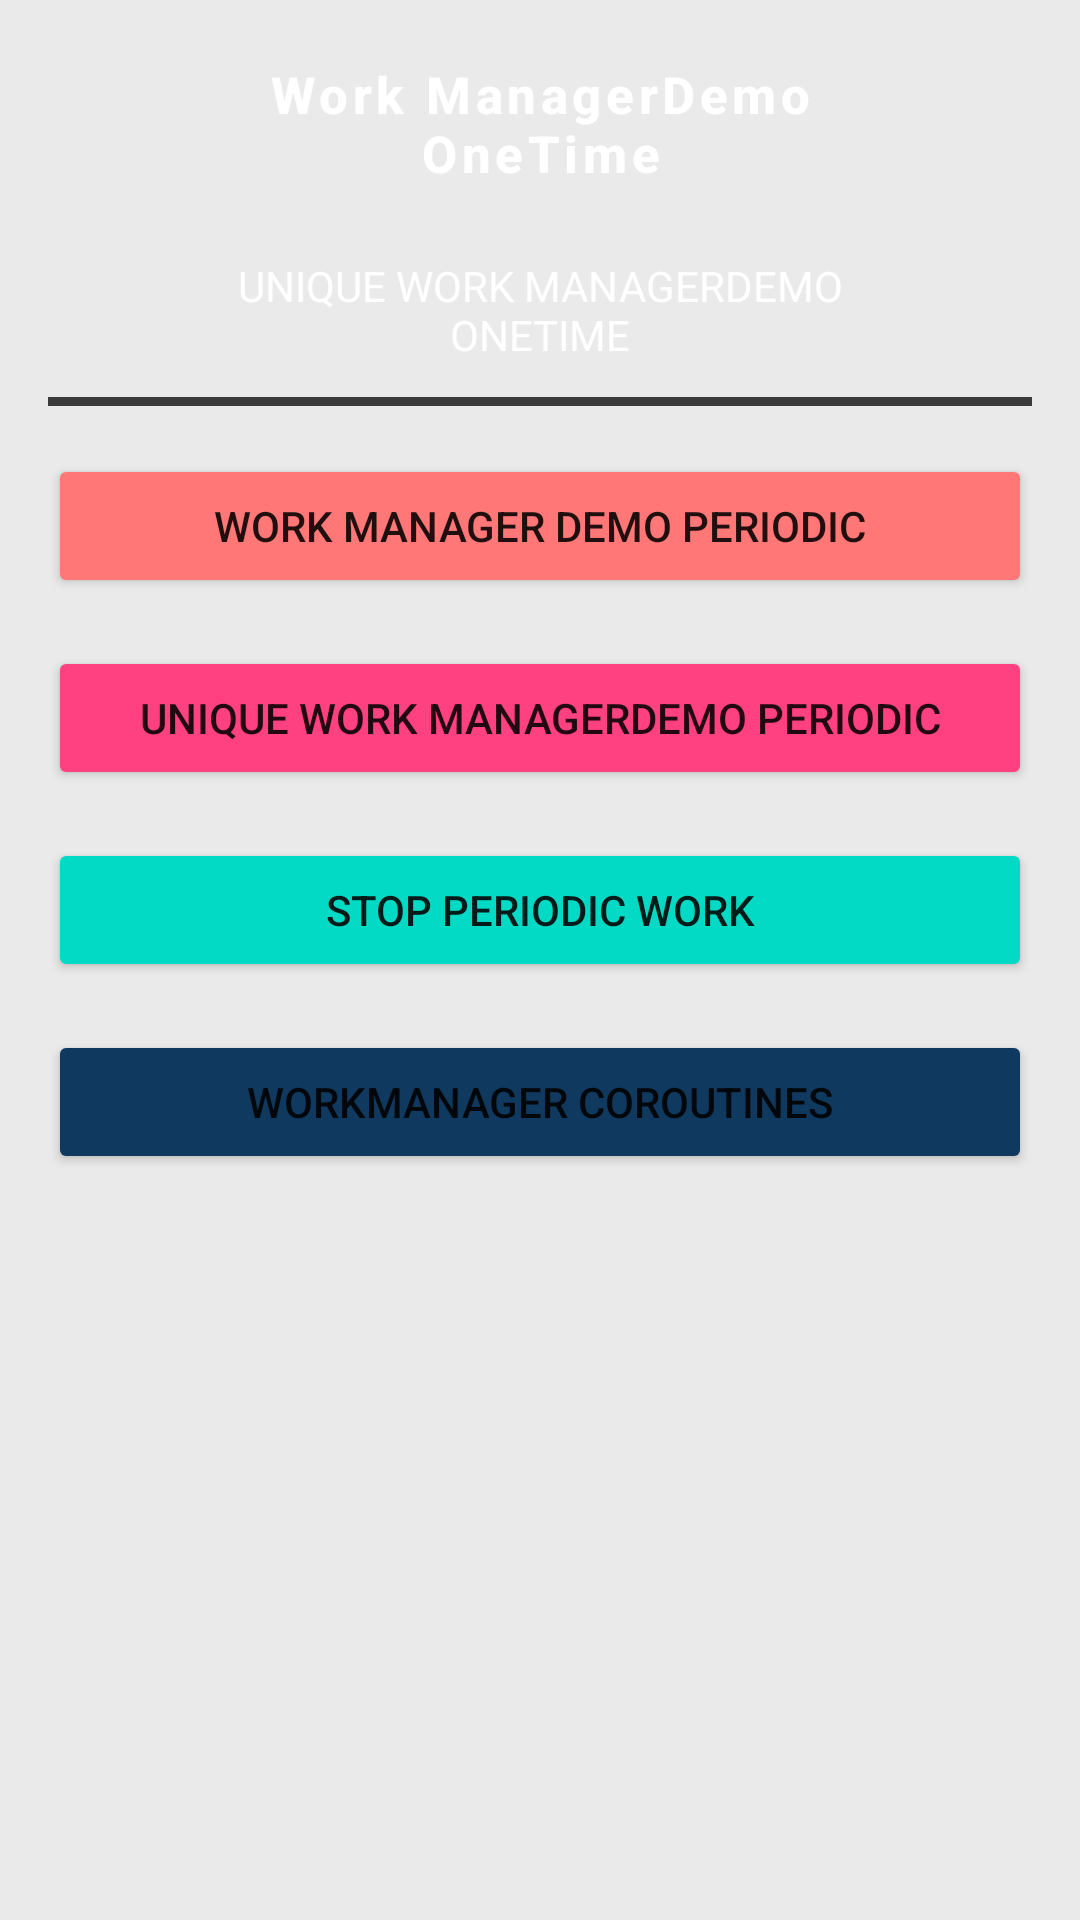

The Android layout XML behind this screen, and the referenced resources:
<!-- AndroidManifest.xml: application theme Theme.JetPackDemo -->
<!-- res/layout/content_work_page.xml -->
<?xml version="1.0" encoding="utf-8"?>
<LinearLayout xmlns:android="http://schemas.android.com/apk/res/android"
    xmlns:app="http://schemas.android.com/apk/res-auto"
    android:layout_width="match_parent"
    android:layout_height="match_parent"
    android:orientation="vertical"
    app:layout_behavior="@string/appbar_scrolling_view_behavior">


    <LinearLayout
        android:layout_width="match_parent"
        android:layout_height="wrap_content"
        android:orientation="vertical"
        android:padding="@dimen/fab_margin">


        <androidx.appcompat.widget.AppCompatButton
            style="@style/ButtonStyle"
            android:id="@+id/btnWorkManagerDemo"
            android:layout_width="match_parent"
            android:layout_height="wrap_content"
            android:text="Work ManagerDemo OneTime"/>

        <androidx.appcompat.widget.AppCompatButton
            android:layout_marginTop="@dimen/fab_margin"
            android:id="@+id/btnWorkManagerDemo1"
            style="@style/ButtonBlue"
            android:layout_width="match_parent"
            android:layout_height="wrap_content"
            android:minHeight="42dp"
            android:text="Unique Work ManagerDemo  OneTime" />

        <View
            android:layout_width="match_parent"
            android:layout_height="3dp"
            android:layout_marginTop="8dp"
            android:background="@color/black_light"
           />

        <androidx.appcompat.widget.AppCompatButton
            android:layout_marginTop="@dimen/fab_margin"
            android:id="@+id/btnWorkManagerDemoPeriodic"
            android:layout_width="match_parent"
            android:layout_height="wrap_content"

            android:text="Work Manager Demo Periodic"/>

        <androidx.appcompat.widget.AppCompatButton
            android:layout_marginTop="@dimen/fab_margin"
            android:id="@+id/btnWorkManagerDemoPeriodicUnique"
            android:layout_width="match_parent"
            android:layout_height="wrap_content"

            android:backgroundTint="@color/colorAccent_inspect"
            android:text="Unique Work ManagerDemo Periodic"/>

        <androidx.appcompat.widget.AppCompatButton
            android:layout_marginTop="@dimen/fab_margin"
            android:id="@+id/btnStopPeriodic"
            android:layout_width="match_parent"
            android:layout_height="wrap_content"
            android:backgroundTint="@color/teal_200"
            android:text="Stop Periodic Work"/>

        <androidx.appcompat.widget.AppCompatButton
            android:layout_marginTop="@dimen/fab_margin"
            android:id="@+id/btnWorkManagerCoroutines"
            android:layout_width="match_parent"
            android:layout_height="wrap_content"
            android:backgroundTint="@color/dark_blue_one"
            android:text="WorkManager Coroutines"/>
        <TextView
            android:id="@+id/txtDemo"
            android:layout_gravity="center"
            android:gravity="center"
            android:text=""
            android:layout_marginTop="@dimen/fab_margin"
            android:layout_width="match_parent"
            android:layout_height="wrap_content"/>
    </LinearLayout>



</LinearLayout>
<!-- resources referenced by this layout -->
<resources>
  <color name="black_light">#3b3b3b</color>
  <color name="colorAccent_inspect">#FF4081</color>
  <color name="dark_blue_one">#10395f</color>
  <color name="teal_200">#FF03DAC5</color>
  <dimen name="fab_margin">16dp</dimen>
  <style name="ButtonBlue" parent="@android:style/Widget.Button">
          <item name="android:layout_width">match_parent</item>
          <item name="android:layout_height">wrap_content</item>
          <item name="android:gravity">center_vertical|center_horizontal</item>
          <item name="android:textColor">#FFFFFFFF</item>
          <item name="android:textAllCaps">true</item>
          <item name="android:paddingLeft">32dp</item>
          <item name="android:paddingRight">32dp</item>
          <item name="android:background">@drawable/bg_darktblue_rect</item>
          <item name="backgroundTint">@color/tab_color</item>
          <item name="android:focusable">true</item>
          <item name="android:minHeight">42dp</item>
  
  
      </style>
  <style name="ButtonStyle" parent="Widget.MaterialComponents.Button">
          <item name="android:layout_width">wrap_content</item>
          <item name="android:layout_height">wrap_content</item>
          <item name="android:gravity">center_vertical|center_horizontal</item>
          <item name="android:textColor">#FFFFFFFF</item>
          <item name="android:textStyle">bold</item>
          <item name="android:paddingLeft">32dp</item>
          <item name="android:paddingRight">32dp</item>
          <item name="android:textAllCaps">false</item>
          <item name="android:background">@drawable/bg_primary_rect</item>
          <item name="backgroundTint">@color/orange_button</item>
          <item name="android:focusable">true</item>
          <item name="android:textSize">17sp</item>
          <item name="android:minHeight">42dp</item>
  
  
      </style>
  <style name="Theme.JetPackDemo" parent="Theme.MaterialComponents.DayNight.NoActionBar">
          
          <item name="colorPrimary">@color/purple_500</item>
          <item name="colorPrimaryVariant">@color/purple_700</item>
          <item name="colorOnPrimary">@color/white</item>
          
          <item name="colorSecondary">@color/teal_200</item>
          <item name="colorSecondaryVariant">@color/teal_700</item>
          <item name="colorOnSecondary">@color/black</item>
  
          <item name="android:windowBackground">@color/gray_light</item>
          <item name="android:windowActivityTransitions">true</item>
  
          
          
          <item name="android:statusBarColor" tools:targetApi="l">?attr/colorPrimaryVariant</item>
  
          
          <item name="colorButtonNormal">@color/red_light</item>
          <item name="colorControlHighlight">@color/red_custom</item>
  
          
          
  
          
          
          
      </style>
  <color name="tab_color">#00476e</color>
  <color name="orange_button">#f66c4f</color>
  <color name="purple_500">#ffa500</color>
  <color name="purple_700">#292D36</color>
  <color name="white">#FFFFFFFF</color>
  <color name="teal_700">#FF018786</color>
  <color name="black">#FF000000</color>
  <color name="gray_light">#eaeaea</color>
  <color name="red_light">#ff7777</color>
  <color name="red_custom">#ff5a5f</color>
</resources>
